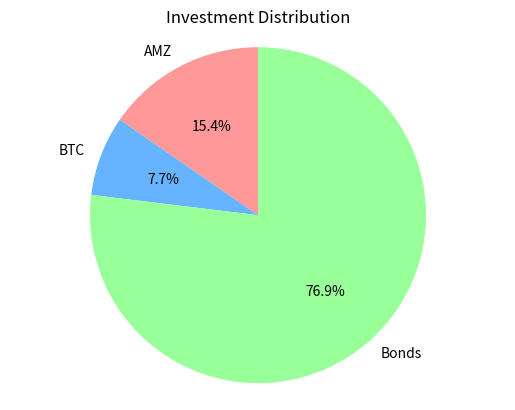

Source code (Python):
import matplotlib.pyplot as plt 
# Investment data 
investments = {'AMZ': 15.38, 'BTC': 7.69, 'Bonds': 76.92} 
# # Pie chart, where the slices will be ordered and plotted counter-clockwise: 
labels = investments.keys() 
sizes = investments.values() 
colors = ['#ff9999','#66b3ff','#99ff99'] 
fig1, ax1 = plt.subplots() 
ax1.pie(sizes, colors=colors, labels=labels, autopct='%1.1f%%', startangle=90) 
# Equal aspect ratio ensures that pie chart is drawn as a circle. 
ax1.axis('equal') 
plt.title('Investment Distribution') 
plt.show()